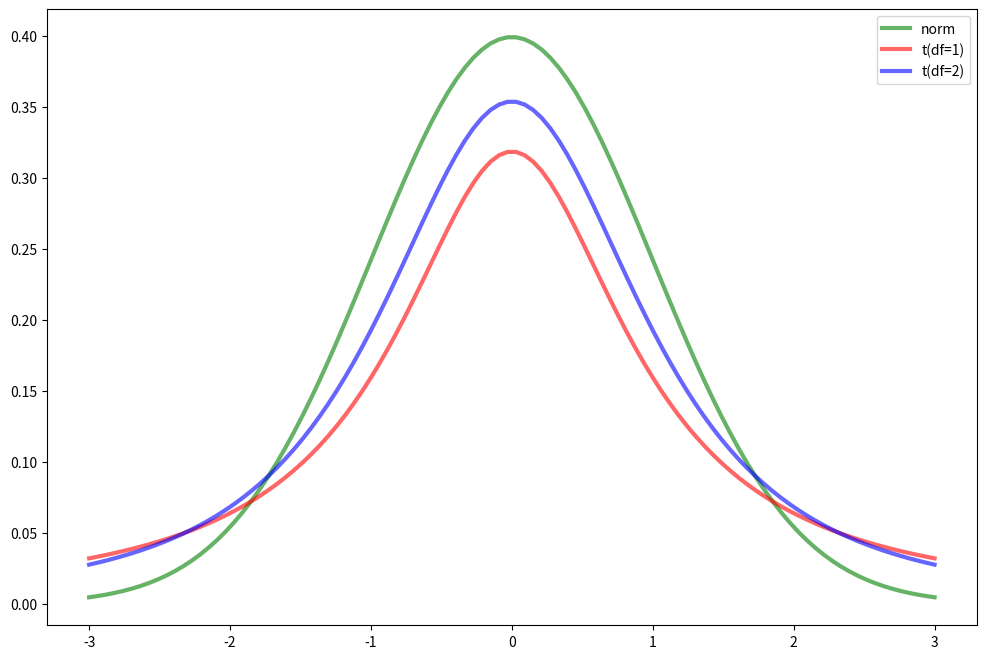

The matplotlib source for this figure:
import numpy as np
from scipy.stats import t
from scipy.stats import norm
import matplotlib.pyplot as plt
%matplotlib inline

x = np.linspace(-3,3,100)
plt.figure(figsize=(12,8))
plt.plot(x, norm.pdf(x), 'g-', lw=3, alpha=0.6, label='norm')
plt.plot(x, t.pdf(x,1), 'r-', lw=3, alpha=0.6, label='t(df=1)')
plt.plot(x, t.pdf(x,2), 'b-', lw=3, alpha=0.6, label='t(df=2)')
plt.legend()
plt.show()

